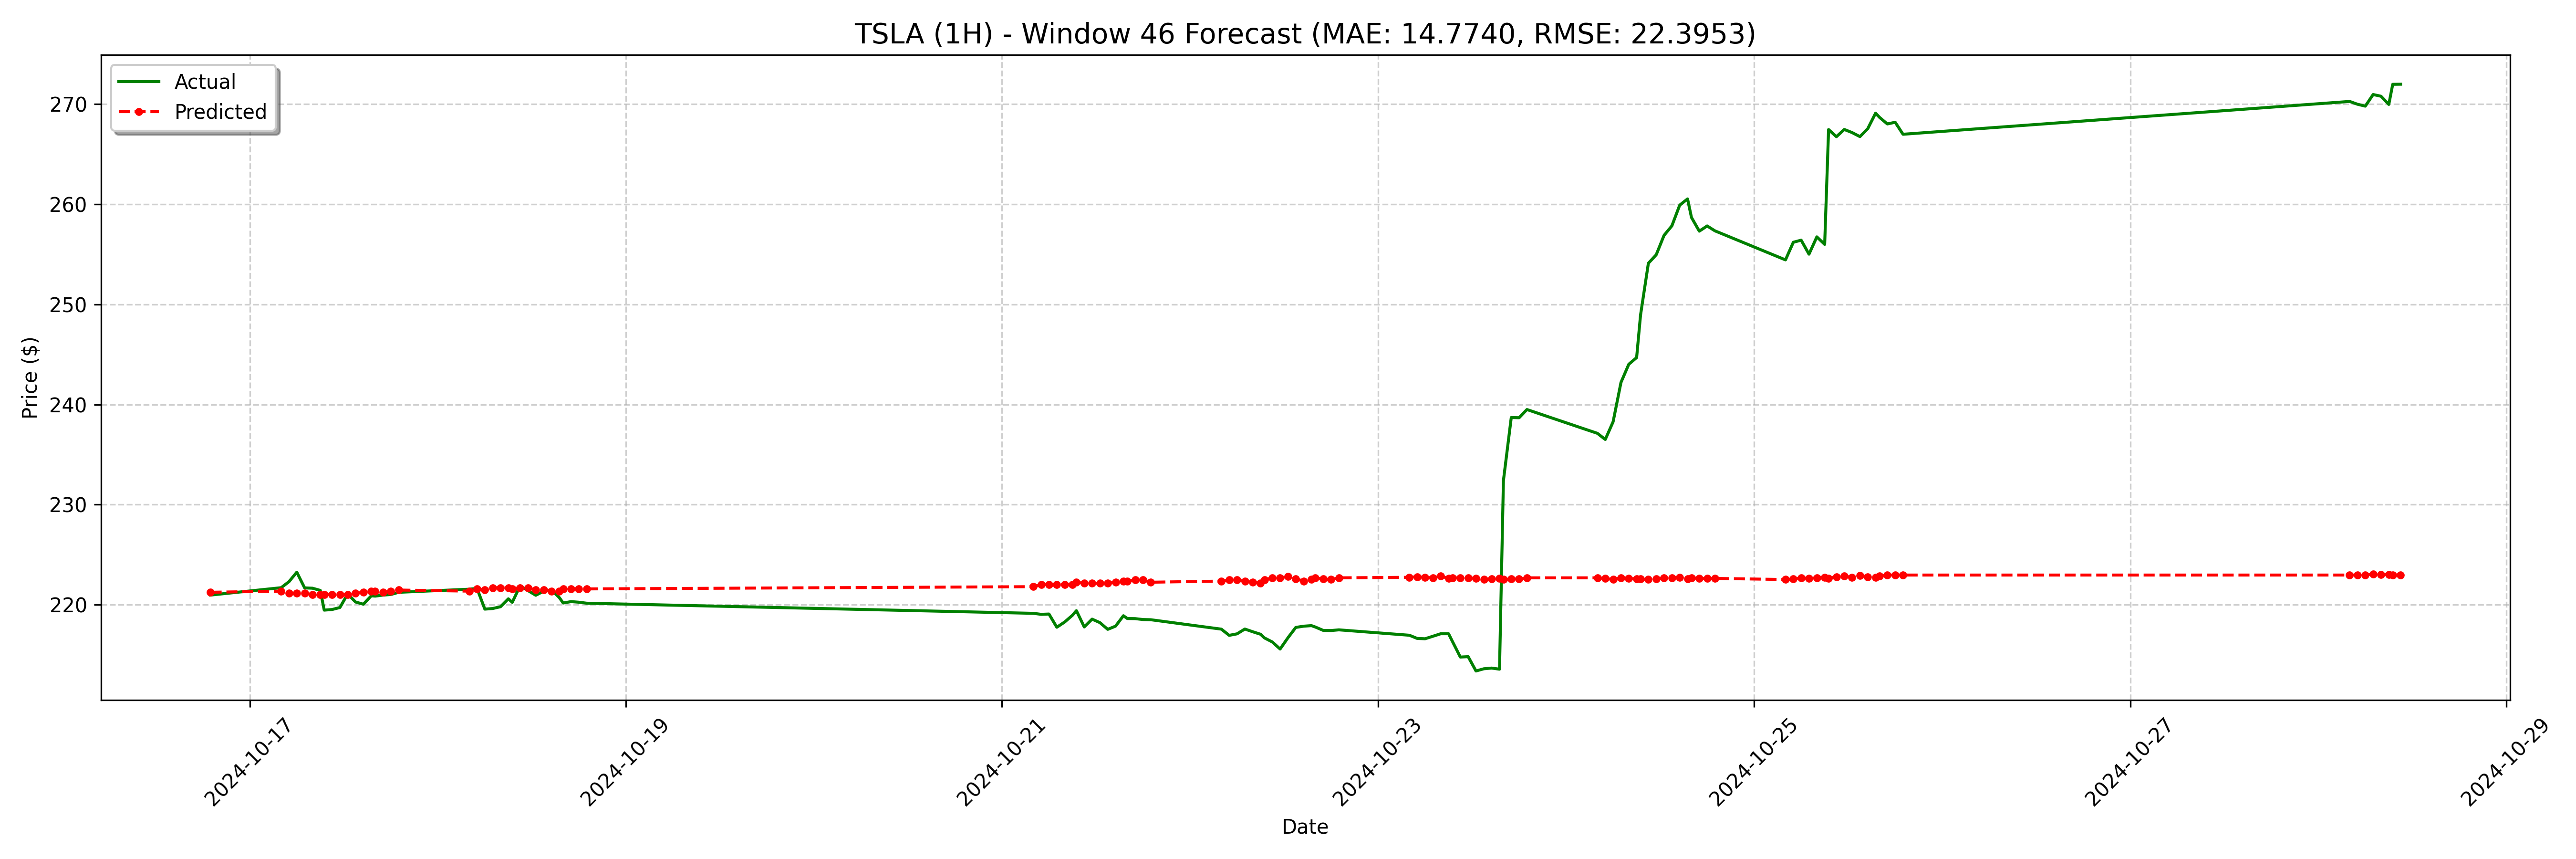

Values plotted in this chart, from the file beside it:
date, actual, forecast
2024-10-16 19:00:00-04:00, 221, 221.2
2024-10-17 04:00:00-04:00, 221.7, 221.4
2024-10-17 05:00:00-04:00, 222.3, 221.1
2024-10-17 06:00:00-04:00, 223.2, 221.1
2024-10-17 07:00:00-04:00, 221.7, 221.1
2024-10-17 08:00:00-04:00, 221.7, 221
2024-10-17 09:00:00-04:00, 221.4, 221
2024-10-17 09:30:00-04:00, 219.5, 221
2024-10-17 10:30:00-04:00, 219.5, 221
2024-10-17 11:30:00-04:00, 219.7, 221
2024-10-17 12:30:00-04:00, 221.1, 221
2024-10-17 13:30:00-04:00, 220.3, 221.1
2024-10-17 14:30:00-04:00, 220.1, 221.2
2024-10-17 15:30:00-04:00, 220.9, 221.4
2024-10-17 16:00:00-04:00, 220.9, 221.4
2024-10-17 17:00:00-04:00, 221, 221.2
2024-10-17 18:00:00-04:00, 221, 221.4
2024-10-17 19:00:00-04:00, 221.2, 221.5
2024-10-18 04:00:00-04:00, 221.6, 221.4
2024-10-18 05:00:00-04:00, 221.6, 221.6
2024-10-18 06:00:00-04:00, 219.6, 221.5
2024-10-18 07:00:00-04:00, 219.6, 221.7
2024-10-18 08:00:00-04:00, 219.8, 221.7
2024-10-18 09:00:00-04:00, 220.6, 221.7
2024-10-18 09:30:00-04:00, 220.2, 221.6
2024-10-18 10:30:00-04:00, 221.9, 221.7
2024-10-18 11:30:00-04:00, 221.4, 221.7
2024-10-18 12:30:00-04:00, 220.9, 221.5
2024-10-18 13:30:00-04:00, 221.3, 221.5
2024-10-18 14:30:00-04:00, 221.5, 221.4
2024-10-18 15:30:00-04:00, 220.7, 221.4
2024-10-18 16:00:00-04:00, 220.2, 221.6
2024-10-18 17:00:00-04:00, 220.3, 221.6
2024-10-18 18:00:00-04:00, 220.2, 221.6
2024-10-18 19:00:00-04:00, 220.2, 221.6
2024-10-21 04:00:00-04:00, 219.1, 221.8
2024-10-21 05:00:00-04:00, 219, 222
2024-10-21 06:00:00-04:00, 219.1, 222
2024-10-21 07:00:00-04:00, 217.8, 222
2024-10-21 08:00:00-04:00, 218.3, 222
2024-10-21 09:00:00-04:00, 218.9, 222
2024-10-21 09:30:00-04:00, 219.4, 222.2
2024-10-21 10:30:00-04:00, 217.8, 222.1
2024-10-21 11:30:00-04:00, 218.6, 222.1
2024-10-21 12:30:00-04:00, 218.2, 222.1
2024-10-21 13:30:00-04:00, 217.5, 222.1
2024-10-21 14:30:00-04:00, 217.9, 222.2
2024-10-21 15:30:00-04:00, 218.9, 222.4
2024-10-21 16:00:00-04:00, 218.6, 222.4
2024-10-21 17:00:00-04:00, 218.6, 222.5
2024-10-21 18:00:00-04:00, 218.5, 222.5
2024-10-21 19:00:00-04:00, 218.5, 222.2
2024-10-22 04:00:00-04:00, 217.6, 222.4
2024-10-22 05:00:00-04:00, 216.9, 222.5
2024-10-22 06:00:00-04:00, 217.1, 222.5
2024-10-22 07:00:00-04:00, 217.6, 222.4
2024-10-22 08:00:00-04:00, 217.3, 222.2
2024-10-22 09:00:00-04:00, 217.1, 222.1
2024-10-22 09:30:00-04:00, 216.7, 222.5
2024-10-22 10:30:00-04:00, 216.3, 222.7
... 68 more rows
